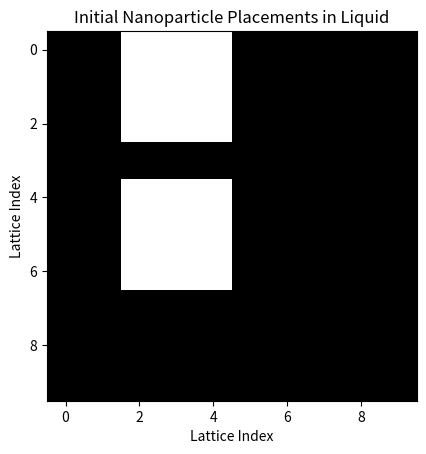

The matplotlib source for this figure: (Note: this script raises an exception after producing the figure.)
"""
Created on Fri May 26

@author: David Gayowsky

Simple growth Monte Carlo learning algorithm.

Based on work by Viktor Selin, modified and re-written by David Gayowsky.
"""

#######################################################################

import matplotlib.pyplot as plt
import numpy as np
import os
import scipy as sp
from scipy.constants import c
import copy
import math
import itertools

#######################################################################

'''1. Start with two 2D arrays, one containing liquid (li = 1, vi = 0) or 
vapour (vi = 1, li = 0), the other containing nanoparticle sites (ni = 0, 1). 
Nanoparticle sites exclude liquid or gas, just nanoparticle.

2. Choose a selection of N random sites in the liquid array to attempt to change state. 

3. Calculate change in energy ΔE of state change, taking into account NNN interactions.

4. Calculate probability of energy change, and compare to x in U(0,1). If prob > x, 
accept. If prob < x, deny. 

5. Attempt to move a nanoparticle by one step in a randomized direction (random walk). 

6. Accept move IFF the lattice spots the nanoparticle is moving to are completely 
filled with liquid, and accept only with metropolis probability above.

7. If move is accepted, fill displaced spots with fluid.

8. Repeat steps 5-7 P number of times per each liquid cycle, and do so for a number 
of random nanoparticles M each cycle (i.e. 30 nanoparticle cycles per solvent cycle).

9. Repeat until we have completed a set number of cycles. '''

#######################################################################

'''Args:
kT: temperature * Kb
mu: chemical potential
e_nn: nano-nano attraction
e_nl: nano-solvent attraction
e_ll: solvent-solvent attraction -- All other attractions and mu are given in relation to this, leave as 1'''

#######################################################################

'''Default arguments to (mostly) match paper: 
y_dim = 1000
x_dim = 1000
frac = 0.3
mu = -2.5
kT = 0.2
e_n = 2
e_nl = 1.5
e_l = 1
nano_steps = 30 (Per Solvent Step)
nano_size = 3'''

#######################################################################

#Define function to initialize water/vapour and nanoparticle arrays.
def init_arrays(x_dim, y_dim, nano_size, num_nano_attempts):

    #Initial liquid array should be all liquid.
    liquid_arr = np.ones((x_dim, y_dim))

    #Here, we want to generate a list of nanoparticle top left indices,
    #as well as populate the spots in the nano array which are filled
    #with nanoparticles.
    nano_arr = np.zeros((x_dim, y_dim))

    nano_list_indices = []

    #Now attempt to populate nanoparticle array with nanoparticles.
    for i in range(num_nano_attempts):

        #Generate random index:
        indices = (np.random.randint(0, x_dim-(nano_size)), np.random.randint(0, y_dim-(nano_size)))

        #Check and see if this index is already occupied by a nanoparticle:
        nano_placement = nano_arr[indices[1]:indices[1]+nano_size, indices[0]:indices[0]+nano_size]
        
        #If any value in our nano placements are 1, we don't add this particle.
        if any(1 in x for x in nano_placement):
            pass
        else:
            #Now if those spots are empty, we accept the nanoparticle and add it to our arrays.
            #Add to list of nano indices:
            nano_list_indices.append(indices)
            #Add to nanoparticle placement:
            nano_arr[indices[1]:indices[1]+nano_size, indices[0]:indices[0]+nano_size] = 1
            #Remove from liquid array:
            liquid_arr[indices[1]:indices[1]+nano_size, indices[0]:indices[0]+nano_size] = 0

    #Convert our zeros to -1s...
    nanopart_copy = copy.deepcopy(nano_arr)
    nanopart_copy[nanopart_copy == 1] = 2

    config = liquid_arr + nanopart_copy

    print(nano_list_indices)

    plt.imshow(config, cmap='gray')
    plt.xlabel('Lattice Index')
    plt.ylabel('Lattice Index')
    plt.title('Initial Nanoparticle Placements in Liquid')
    plt.show()

    return liquid_arr, nano_arr, nano_list_indices

#Define function to calculate energy change when performing liquid step.
def delta_E_liquid(flip_index, liquid_arr, nano_arr, e_l, e_nl, mu):
    
    norm = 1/(1+1/math.sqrt(2))
    x_i = flip_index[0]
    y_i = flip_index[1]

    delta_e = -(1-2*liquid_arr[x_i,y_i])*((norm)*(e_l*(liquid_arr[(x_i-1),y_i]+
                                                             liquid_arr[(x_i+1),y_i]+
                                                             liquid_arr[x_i,(y_i-1)]+
                                                             liquid_arr[x_i,(y_i+1)]+
                                                             (1/math.sqrt(2))*
                                                             (liquid_arr[(x_i-1),(y_i-1)]+
                                                             liquid_arr[(x_i+1),(y_i-1)]+
                                                             liquid_arr[(x_i-1),(y_i+1)]+
                                                             liquid_arr[(x_i+1),(y_i+1)]))
                                                 +e_nl*(nano_arr[(x_i-1),y_i]+
                                                             nano_arr[(x_i+1),y_i]+
                                                             nano_arr[x_i,(y_i-1)]+
                                                             nano_arr[x_i,(y_i+1)]+
                                                             (1/math.sqrt(2))*
                                                             (nano_arr[(x_i-1),(y_i-1)]+
                                                             nano_arr[(x_i+1),(y_i-1)]+
                                                             nano_arr[(x_i-1),(y_i+1)]+
                                                             nano_arr[(x_i+1),(y_i+1)])))
                                                 +mu)
    return delta_e

#Define function to calculate bond energy change in nanoparticle step.
def bond_ch(index, ch_indices, liquid_arr, nano_arr, e_l, e_nl, e_n):
    
    x_i = index[0]
    y_i = index[1]
    x_i_neigh = (index[0]+ch_indices[0])
    y_i_neigh = (index[1]+ch_indices[1])
    
    if (x_i_neigh >= len(liquid_arr)) or (y_i_neigh >= len(liquid_arr)) or (y_i >= len(liquid_arr)) or (x_i >= len(liquid_arr)):
        de = 0
    else:
        #Calculate bond energy change
        de = (1-2*liquid_arr[x_i,y_i])*\
                    (e_l*(liquid_arr[x_i_neigh,y_i_neigh])+\
                    e_nl*(nano_arr[x_i_neigh,y_i_neigh]))+\
                (1-2*nano_arr[x_i,y_i])*\
                    (e_n*(nano_arr[x_i_neigh,y_i_neigh])+\
                    e_nl*(liquid_arr[x_i_neigh,y_i_neigh]))
    return -de

#Define function to calculate energy change when performing nanoparticle step.
def delta_E_nano(nano_move, liquid_arr, nano_arr, e_l, e_nl, e_n, ch_indices, wake_offset, nano_size, offset):
    
    delta_e = 0

    #Get cell and wake cell indices
    x = (nano_move[0] + offset[0])
    y = (nano_move[1] + offset[1]) 
    x_wake = (nano_move[0] + wake_offset[0])
    y_wake = (nano_move[1] + wake_offset[1])         

    for i in range(nano_size):
        #Get indices of cells
        x_i = (x+i*abs(ch_indices[1]))
        y_i = (y+i*abs(ch_indices[0]))
        x_i_wake = (x_wake+i*abs(ch_indices[1]))
        y_i_wake = (y_wake+i*abs(ch_indices[0]))
                
        #Add Needed bond energy contributions
        #Add needed bond contributions - nearest neighbours
        delta_e += bond_ch((x_i,y_i), ch_indices, liquid_arr, nano_arr, e_l, e_nl, e_n)
        delta_e += bond_ch((x_i_wake,y_i_wake),(-ch_indices[0],-ch_indices[1]), liquid_arr, nano_arr, e_l, e_nl, e_n)

    delta_e *= (1/(1+1/math.sqrt(2)))
    return delta_e

#Define function to perform liquid step.
def liquid_step(x_dim, y_dim, liquid_arr, nano_arr, kT, e_l, e_nl, mu):

    #Generate random flip index:
    flip_index = (np.random.randint(0, x_dim-2), np.random.randint(0, y_dim-2))

    #Check if we can perform that flip:
    if liquid_arr[flip_index[0], flip_index[1]] == 0:
        pass
    else:
        #Calculate energy change:
        DeltaE = delta_E_liquid(flip_index, liquid_arr, nano_arr, e_l, e_nl, mu)
        #print(DeltaE)
        #Compare with metropolis probability:
        P = min(1, np.exp(-DeltaE/kT))
        rand_var = np.random.uniform(0,1)
        #print(P)

        #If our prob is less than randomly generated uniform variable, do not flip.
        if P < rand_var:
            pass
        #Otherwise, accept flip.
        else:
            liquid_arr[flip_index[0], flip_index[1]] = 0
    
    return liquid_arr

#Define function to perform nanoparticle step.
def nano_step(x_dim, y_dim, liquid_arr, nano_arr, nano_list_indices, kT, e_l, e_nl, e_n, nano_size):

    #Randomly pick which nanoparticle we'd like to move.
    nano_move = np.random.randint(0, len(nano_list_indices))
    x_i = nano_list_indices[nano_move][0]
    y_i = nano_list_indices[nano_move][1]

    #print(x_i, y_i)

    #Now randomly pick a direction we'd like to try and move it in.
    #Note: 0, 1, 2, 3 = N, S, E, W, respectively.
    move_dir = np.random.randint(0, 4)

    #Now see whether we can actually move...
    #If we hit the boundary, pass.
    '''if ((move_dir == 0) and (y_i <= 0)) or ((move_dir == 1) and ((y_i + nano_size) >= y_dim)) or ((move_dir == 2) and ((x_i + nano_size) >= x_dim)) or ((move_dir == 3) and (x_i <= 0)):
        pass'''


    if ((move_dir == 0) and (y_i > 0)) or ((move_dir == 1) and ((y_i + nano_size+1) < y_dim)) or ((move_dir == 2) and ((x_i + nano_size + 1) < x_dim)) or ((move_dir == 3) and (x_i > 0)):
        if move_dir == 0:
            print(move_dir, x_i, y_i)
            liquid_move = liquid_arr[y_i-1, x_i:x_i+nano_size]
            liquid_move = liquid_move.astype(int)
        elif move_dir == 1:
            print(move_dir, x_i, y_i)
            liquid_move = liquid_arr[y_i+nano_size, x_i:x_i+nano_size]
            liquid_move = liquid_move.astype(int)
        elif move_dir == 2:
            print(move_dir, x_i, y_i)
            liquid_move = liquid_arr[y_i:y_i+nano_size, x_i+nano_size]
            liquid_move = liquid_move.astype(int)
        else:
            print(move_dir, x_i, y_i)
            liquid_move = liquid_arr[y_i:y_i+nano_size, x_i-1]
            liquid_move = liquid_move.astype(int)

        #If the bit we're moving into do not have water in them, pass.
        if 0 in liquid_move:
            pass
        #Now if we have all water and we're not on a boundary, we can try to move.
        else:
            #print(liquid_move)

            if move_dir == 0:
                ch_indices = (0, 1)
                offset = (0, nano_size)
                wake_offset = (0,0)
            elif move_dir == 1:
                ch_indices = (0, -1)
                offset = (0,-1)
                wake_offset = (0, nano_size-1)
            elif move_dir == 2:
                ch_indices = (1, 0)
                offset = (nano_size,0)
                wake_offset = (0,0)
            else:
                ch_indices = (-1, 0)
                offset = (nano_size-1,0)
                wake_offset = (nano_size-1,0)

            #Calculate change in energy as consequence of move:
            DeltaE = delta_E_nano((nano_list_indices[nano_move][0], nano_list_indices[nano_move][1]), liquid_arr, nano_arr, e_l, e_nl, e_n, ch_indices, wake_offset, nano_size, offset)
            
            #Compare to probability:
            P = min(1, np.exp(-1*DeltaE/kT))
            rand_var = np.random.uniform(0,1)

            #If our prob is less than randomly generated uniform variable, do not flip.
            if P < rand_var:
                pass
            #Otherwise, accept flip.
            else:
                #Remove nanoparticle and fill spot with liquid:
                nano_arr[y_i:y_i+nano_size, x_i:x_i+nano_size] = 0
                liquid_arr[y_i:y_i+nano_size, x_i:x_i+nano_size] = 1
                #Change our index in our list of indices...
                new_nano = (x_i + ch_indices[0], y_i + ch_indices[1])
                nano_list_indices[nano_move] = new_nano
                #Remove from liquid array:
                liquid_arr[new_nano[1]:new_nano[1]+nano_size, new_nano[0]:new_nano[0]+nano_size] = 0
                #Add to nanoparticle placement:
                nano_arr[new_nano[1]:new_nano[1]+nano_size, new_nano[0]:new_nano[0]+nano_size] = 1


                '''if move_dir == 0:
                    new_nano = (x_i, y_i-1)
                    nano_list_indices[nano_move] = new_nano
                    liquid_arr[y_i-1, x_i:x_i+nano_size] = 0
                    nano_arr[y_i-1, x_i:x_i+nano_size] = 1
                    nano_arr[y_i+nano_size, x_i:x_i+nano_size] = 0
                    liquid_arr[y_i+nano_size, x_i:x_i+nano_size] = 1
                    
                elif move_dir == 1:
                    new_nano = (x_i, y_i+1)
                    nano_list_indices[nano_move] = new_nano
                    liquid_arr[y_i+nano_size, x_i:x_i+nano_size] = 0
                    nano_arr[y_i+nano_size, x_i:x_i+nano_size] = 1
                    nano_arr[y_i-1, x_i:x_i+nano_size] = 0
                    liquid_arr[y_i-1, x_i:x_i+nano_size] = 1
                    
                elif move_dir == 2:
                    new_nano = (x_i+1, y_i)
                    nano_list_indices[nano_move] = new_nano
                    liquid_arr[y_i:y_i+nano_size, x_i+nano_size] = 0
                    nano_arr[y_i:y_i+nano_size, x_i+nano_size] = 1
                    nano_arr[y_i:y_i+nano_size, x_i-1] = 0
                    liquid_arr[y_i:y_i+nano_size, x_i-1] = 1
                    
                else:
                    new_nano = (x_i-1, y_i)
                    nano_list_indices[nano_move] = new_nano
                    liquid_arr[y_i:y_i+nano_size, x_i-1] = 0
                    nano_arr[y_i:y_i+nano_size, x_i-1] = 1
                    nano_arr[y_i:y_i+nano_size, x_i+nano_size] = 0
                    liquid_arr[y_i:y_i+nano_size, x_i+nano_size] = 1'''

    else: 
        pass
                   
    return liquid_arr, nano_arr, nano_list_indices
            
#Define function to perform our cycles and simulation.
def growth_sim(x_dim, y_dim, kT, e_l, e_nl, e_n, mu, nano_size, num_cycles, num_nano_per_cycle, num_nano_attempts):

    #Initialize arrays.
    liquid_arr, nano_arr, nano_list_indices = init_arrays(x_dim, y_dim, nano_size, num_nano_attempts)

    #For a number of steps.
    for i in range(num_cycles):

        #Perform a liquid step.
        liquid_arr = liquid_step(x_dim, y_dim, liquid_arr, nano_arr, kT, e_l, e_nl, mu)

        #For the number of required nanoparticle cycles:
        for j in range(num_nano_per_cycle):
            liquid_arr, nano_arr, nano_list_indices = nano_step(x_dim, y_dim, liquid_arr, nano_arr, nano_list_indices, kT, e_l, e_nl, e_n, nano_size)

        #Convert our zeros to -1s...
        nanopart_copy = copy.deepcopy(nano_arr)
        nanopart_copy[nanopart_copy == 1] = 2

        config = liquid_arr + nanopart_copy

        #save_results_to = 'C:/Users/<user>/Documents/University/THM8999 PhD Thesis/Inverse Design/Growth_Sim_Plots'

        script_dir = os.path.dirname(__file__)
        results_dir = os.path.join(script_dir, 'Results/')

        if not os.path.isdir(results_dir):
            os.makedirs(results_dir)

        if i == 0 or i % 10 == 0:
            #plt.imshow(config, cmap='gray')
            plt.imshow(nano_arr)
            plt.xlabel('Lattice Index')
            plt.ylabel('Lattice Index')
            plt.title('Nanoparticle Placements in Liquid')
            #plt.show()
            plt.savefig(results_dir + str(i) + '.png')
        
        '''plt.imshow(nano_arr)
        plt.xlabel('Lattice Index')
        plt.ylabel('Lattice Index')
        plt.title('Nanoparticle Placements in Liquid')
        plt.show()
        plt.savefig(results_dir + str(i) + '.png')'''

#######################################################################

growth_sim(10, 10, 3, 1, 1.5, 2, -2.5, 3, 10, 3, 3)



